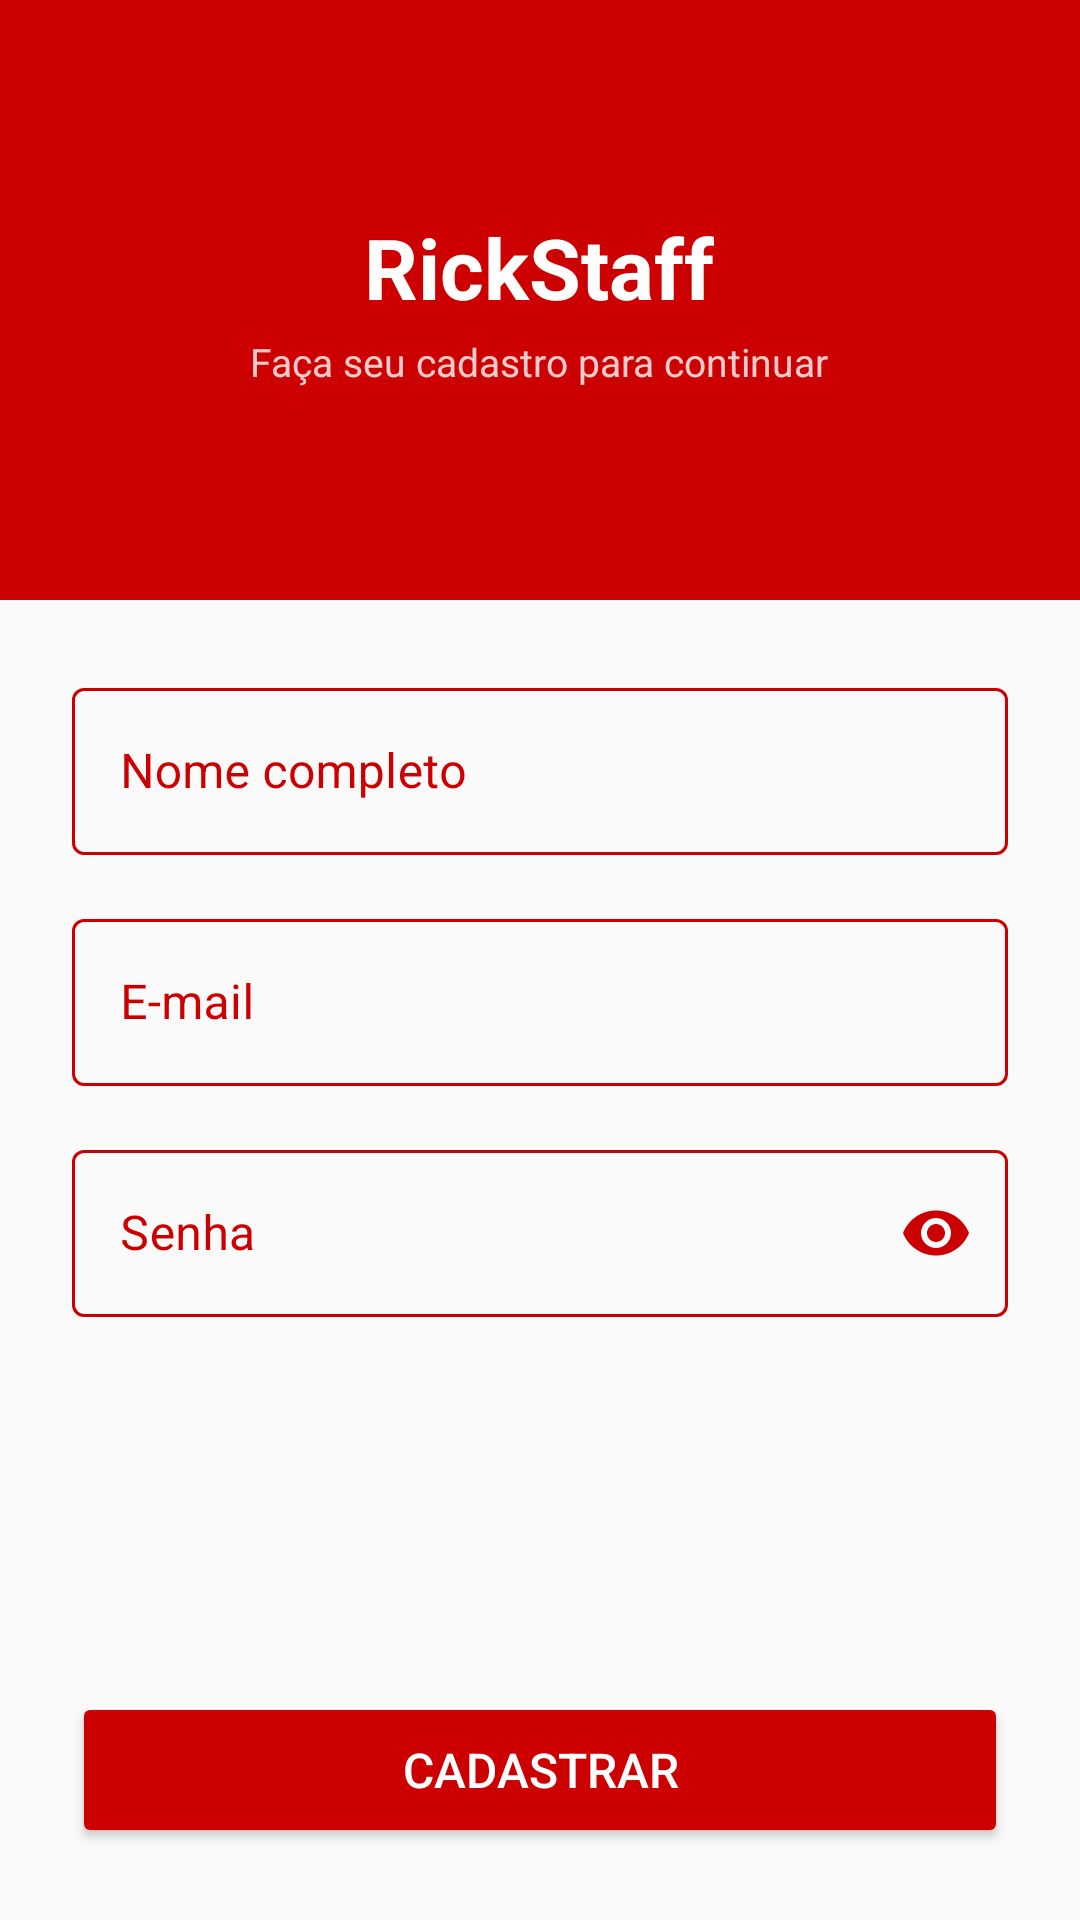

Reconstruct the res/layout file that produces this screen, plus the resources it refers to.
<!-- AndroidManifest.xml: application theme Theme.RickStaff -->
<!-- res/layout/activity_register.xml -->
<?xml version="1.0" encoding="utf-8"?>
<LinearLayout xmlns:android="http://schemas.android.com/apk/res/android"
    xmlns:app="http://schemas.android.com/apk/res-auto"
    android:layout_width="match_parent"
    android:layout_height="match_parent"
    android:orientation="vertical"
    android:background="@color/background">

    <ScrollView
        android:layout_width="match_parent"
        android:layout_height="match_parent"
        android:fillViewport="true">

        <LinearLayout
            android:layout_width="match_parent"
            android:layout_height="wrap_content"
            android:orientation="vertical">

            <FrameLayout
                android:layout_width="match_parent"
                android:layout_height="200dp"
                android:background="@color/red_primary">

                <LinearLayout
                    android:layout_width="wrap_content"
                    android:layout_height="wrap_content"
                    android:layout_gravity="center"
                    android:orientation="vertical"
                    android:gravity="center">

                    <TextView
                        android:layout_width="wrap_content"
                        android:layout_height="wrap_content"
                        android:text="@string/app_name"
                        android:textSize="28sp"
                        android:textStyle="bold"
                        android:textColor="@color/white"/>

                    <TextView
                        android:layout_width="wrap_content"
                        android:layout_height="wrap_content"
                        android:text="@string/cadastro_subtitulo"
                        android:textSize="13sp"
                        android:textColor="@color/white"
                        android:alpha="0.8"
                        android:layout_marginTop="4dp"/>

                </LinearLayout>

            </FrameLayout>

        <LinearLayout
            android:layout_width="match_parent"
            android:layout_height="0dp"
            android:layout_weight="1"
            android:orientation="vertical"
            android:padding="24dp">

            <com.google.android.material.textfield.TextInputLayout
                android:layout_width="match_parent"
                android:layout_height="wrap_content"
                android:hint="@string/employee_hint_nome"
                style="@style/Widget.MaterialComponents.TextInputLayout.OutlinedBox"
                app:boxStrokeColor="@color/input_stroke_color"
                app:hintTextColor="@color/red_primary"
                android:textColorHint="@color/red_primary"
                android:layout_marginBottom="16dp">

                <com.google.android.material.textfield.TextInputEditText
                    android:id="@+id/etRegisterName"
                    android:layout_width="match_parent"
                    android:layout_height="wrap_content"
                    android:textColor="@color/red_primary"
                    android:inputType="textPersonName"/>
            </com.google.android.material.textfield.TextInputLayout>

            <com.google.android.material.textfield.TextInputLayout
                android:layout_width="match_parent"
                android:layout_height="wrap_content"
                android:hint="@string/login_email"
                style="@style/Widget.MaterialComponents.TextInputLayout.OutlinedBox"
                app:boxStrokeColor="@color/input_stroke_color"
                app:hintTextColor="@color/red_primary"
                android:textColorHint="@color/red_primary"
                android:layout_marginBottom="16dp">

                <com.google.android.material.textfield.TextInputEditText
                    android:id="@+id/etRegisterEmail"
                    android:layout_width="match_parent"
                    android:layout_height="wrap_content"
                    android:textColor="@color/red_primary"
                    android:inputType="textEmailAddress"/>
            </com.google.android.material.textfield.TextInputLayout>

            <com.google.android.material.textfield.TextInputLayout
                android:layout_width="match_parent"
                android:layout_height="wrap_content"
                android:hint="@string/login_hint_senha"
                style="@style/Widget.MaterialComponents.TextInputLayout.OutlinedBox"
                app:boxStrokeColor="@color/input_stroke_color"
                app:hintTextColor="@color/red_primary"
                android:textColorHint="@color/red_primary"
                app:passwordToggleEnabled="true"
                app:passwordToggleTint="@color/red_primary"
                android:layout_marginBottom="8dp">

                <com.google.android.material.textfield.TextInputEditText
                    android:id="@+id/etRegisterPassword"
                    android:layout_width="match_parent"
                    android:layout_height="wrap_content"
                    android:textColor="@color/red_primary"
                    android:inputType="textPassword"/>
            </com.google.android.material.textfield.TextInputLayout>



            <Space
                android:layout_width="match_parent"
                android:layout_height="0dp"
                android:layout_weight="1" />

            <TextView
                android:id="@+id/tvError"
                android:layout_width="match_parent"
                android:layout_height="wrap_content"
                android:textColor="#B00020"
                android:layout_marginBottom="16dp"
                android:visibility="gone"/>

            <ProgressBar
                android:id="@+id/progressBar"
                android:layout_width="wrap_content"
                android:layout_height="wrap_content"
                android:layout_gravity="center"
                android:layout_marginTop="16dp"
                android:visibility="gone"/>

            <Button
                android:id="@+id/btnRegister"
                android:layout_width="match_parent"
                android:layout_height="52dp"
                android:text="@string/cadastrar"
                android:textSize="16sp"
                android:backgroundTint="@color/red_primary"
                android:textColor="@color/white"/>

        </LinearLayout>
        </LinearLayout>

    </ScrollView>

</LinearLayout>
<!-- resources referenced by this layout -->
<resources>
  <color name="background">#FAFAFA</color>
  <color name="red_primary">#CC0000</color>
  <color name="white">#FFFFFF</color>
  <string name="app_name">RickStaff</string>
  <string name="cadastrar">Cadastrar</string>
  <string name="cadastro_subtitulo">Faça seu cadastro para continuar</string>
  <string name="employee_hint_nome">Nome completo</string>
  <string name="login_email">E-mail</string>
  <string name="login_hint_senha">Senha</string>
  <style name="Theme.RickStaff" parent="Theme.MaterialComponents.DayNight.NoActionBar">
          <item name="colorPrimary">@color/red_primary</item>
          <item name="colorPrimaryVariant">@color/red_dark</item>
          <item name="colorOnPrimary">@color/white</item>
          <item name="colorSecondary">@color/red_light</item>
          <item name="colorOnSecondary">@color/white</item>
          <item name="android:statusBarColor">@color/red_dark</item>
          <item name="android:windowBackground">@color/background</item>
      </style>
  <color name="red_dark">#990000</color>
  <color name="red_light">#FF4444</color>
</resources>
